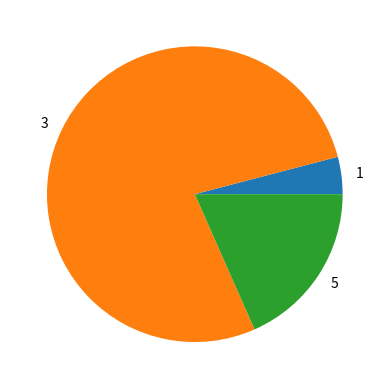
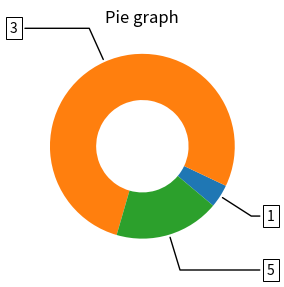

Generate these figures, in order, with matplotlib:
import matplotlib.pyplot as plt
import matplotlib
import numpy as np

def dict_to_Pie(data_dict, type_array):
    data_show =[]
    data_type_show = []
    originkeys = data_dict.keys()
    for key in type_array:
        if key in originkeys:
            data_show.append(data_dict[key])
            data_type_show.append(key)
        else:
            continue

    plt.pie(data_show,explode=None,labels=data_type_show)
    fig, ax = plt.subplots(figsize = (6,3), subplot_kw=dict(aspect = "equal"))

    wedges, textss = plt.pie(data_show,wedgeprops=dict(width = 0.5),startangle= -40)

    bbox_pros = dict(boxstyle = "square,pad = 0.3", fc = 'w',ec = "k",lw = 0.72)
    kw =dict(arrowprops = dict(arrowstyle = "-"),bbox = bbox_pros, zorder = 0,va ="center")

    for i, p in enumerate(wedges):
        ang = (p.theta2-p.theta1)/2.+p.theta1
        y = np.sin(np.deg2rad(ang))
        x = np.cos(np.deg2rad(ang))
        horizontalalignment = {-1: "right", 1: "left"}[int(np.sign(x))]
        connectionstyle = "angle,angleA=0,angleB={}".format(ang)
        kw["arrowprops"].update({"connectionstyle": connectionstyle})
        plt.annotate(data_type_show[i], xy=(x, y), xytext=(1.35 * np.sign(x), 1.4 * y),horizontalalignment=horizontalalignment, **kw)

    plt.title("Pie graph")
    plt.show()

data = {'1':123,'2':2345,'3':2342,'4':444,'5':555}
type_show =['1','3','5']

dict_to_Pie(data,type_show)